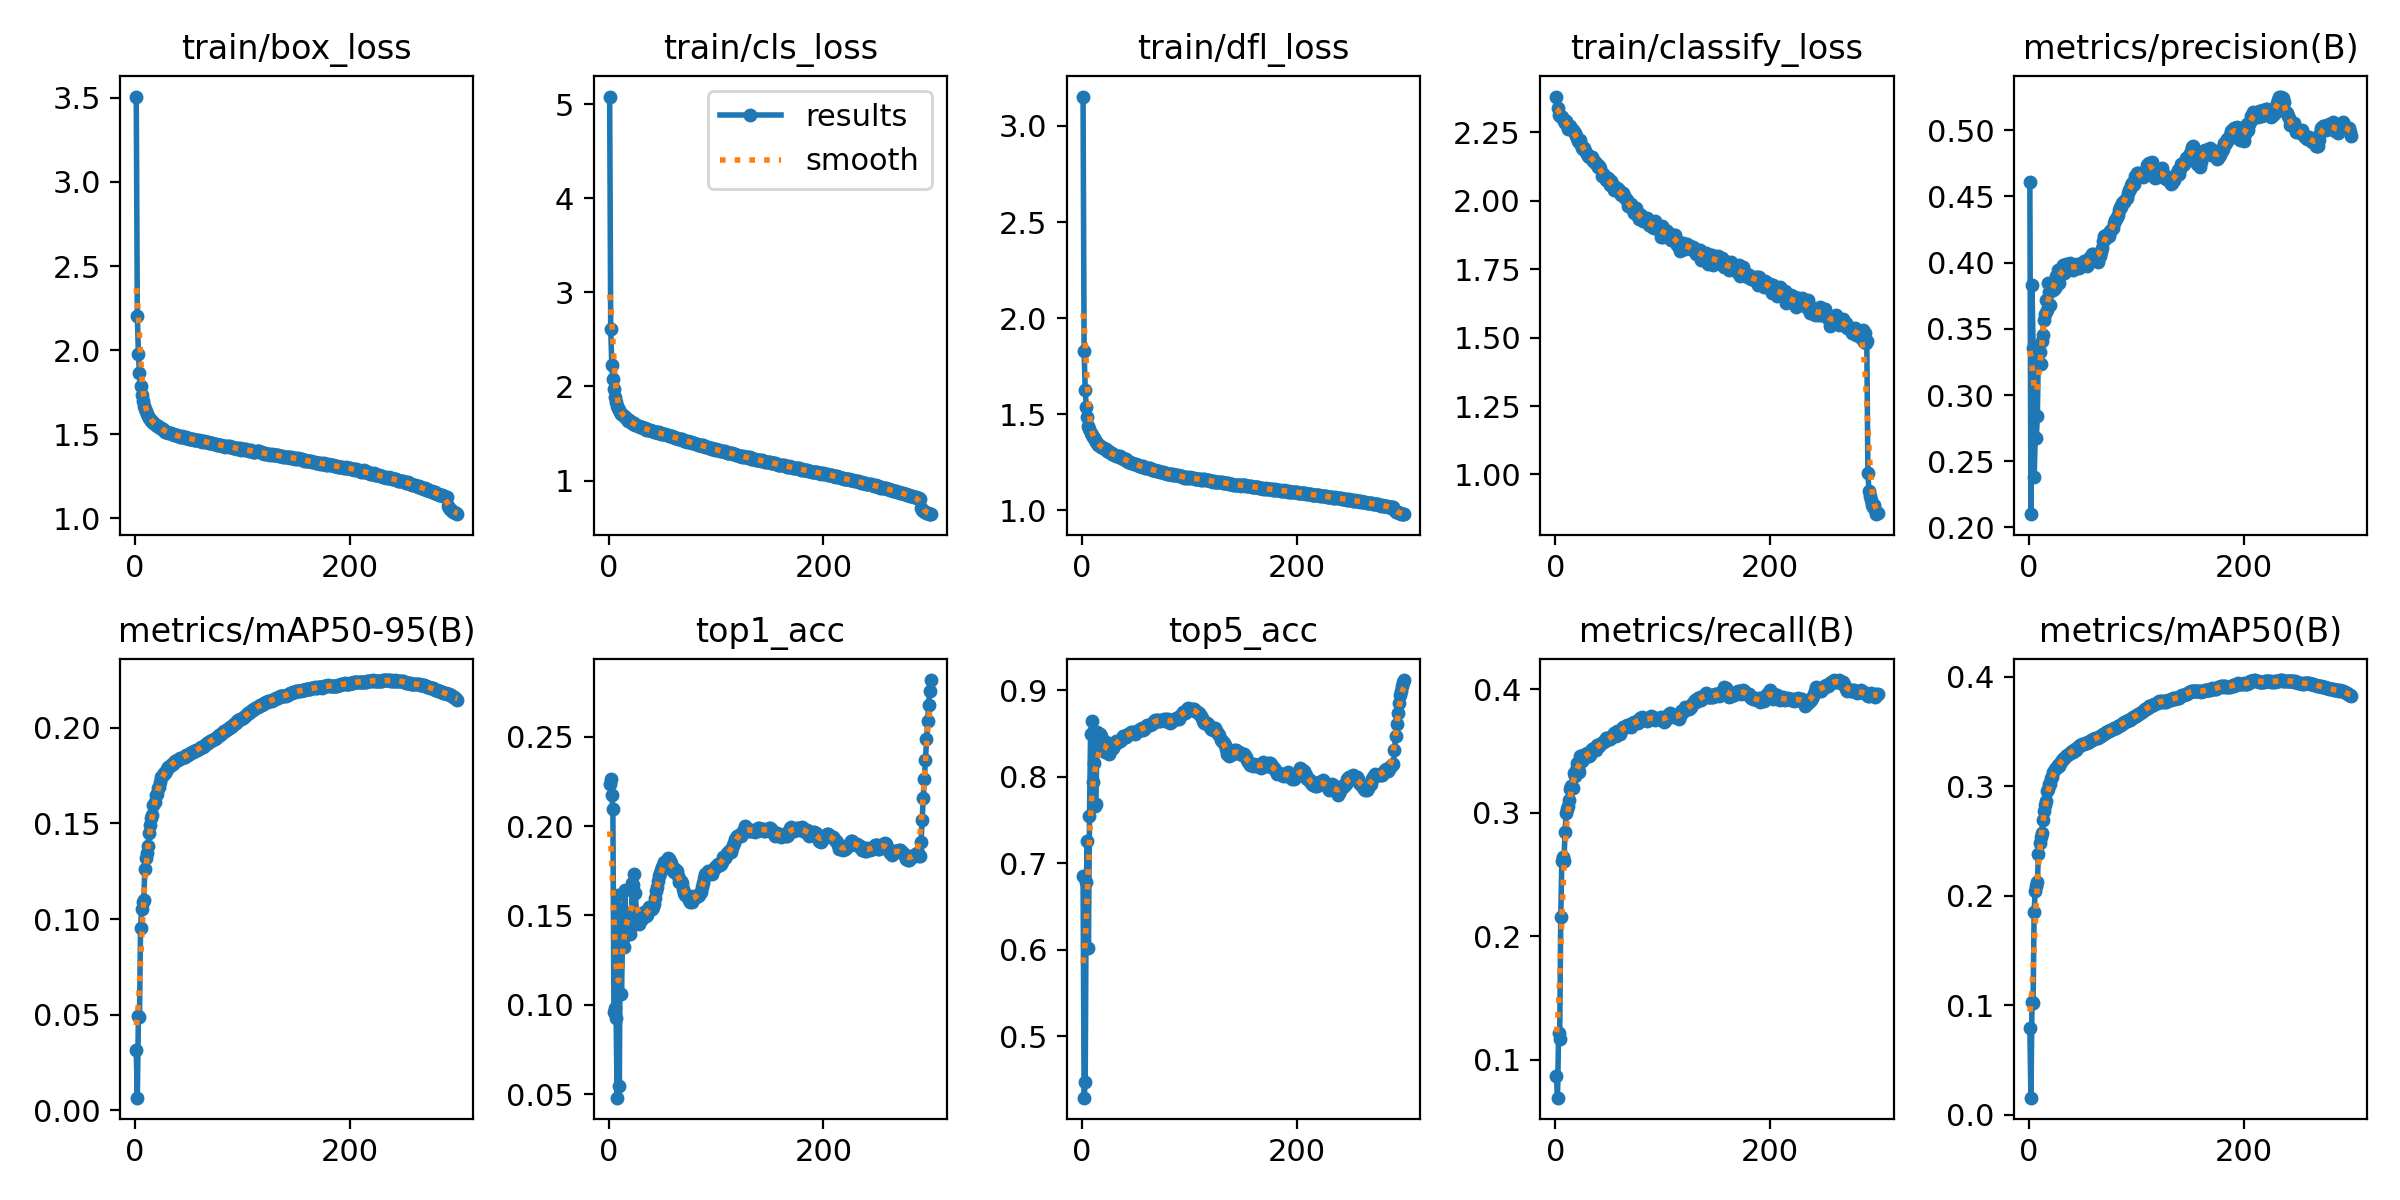

Source data for this figure (header and first rows):
epoch, time, train/box_loss, train/cls_loss, train/dfl_loss, train/classify_loss, metrics/precision(B), metrics/recall(B), metrics/mAP50(B), metrics/mAP50-95(B), top1_acc, top5_acc, f1_score, val/box_loss, val/cls_loss, val/dfl_loss, val/classify_loss, lr/pg0, lr/pg1, lr/pg2
1, 1123, 3.507, 5.083, 3.153, 2.381, 0.4613, 0.08718, 0.07949, 0.03141, 0.2233, 0.6855, 0.05281, 2.331, 2.583, 2.064, 2.369, 0.003327, 0.003327, 0.003327
2, 2362, 2.205, 2.608, 1.829, 2.339, 0.21, 0.06922, 0.01561, 0.00668, 0.2263, 0.4288, 0.03403, 2.366, 9.949, 1.999, 2.368, 0.006639, 0.006639, 0.006639
3, 3373, 1.979, 2.232, 1.627, 2.314, 0.3829, 0.1217, 0.1027, 0.04911, 0.2172, 0.4467, 0.03646, 2.037, 2.343, 1.739, 2.292, 0.009928, 0.009928, 0.009928
4, 4312, 1.866, 2.076, 1.537, 2.311, 0.3357, 0.1167, 0.1022, 0.04874, 0.2097, 0.6782, 0.03667, 2.062, 2.343, 1.715, 2.325, 0.009901, 0.009901, 0.009901
5, 5437, 1.785, 1.973, 1.485, 2.311, 0.2383, 0.2155, 0.1854, 0.09512, 0.09579, 0.7254, 0.04677, 1.664, 1.815, 1.473, 2.282, 0.009868, 0.009868, 0.009868
6, 6695, 1.732, 1.887, 1.44, 2.306, 0.2678, 0.2608, 0.2043, 0.1051, 0.09815, 0.6022, 0.0723, 1.663, 1.737, 1.475, 2.272, 0.009835, 0.009835, 0.009835
7, 7646, 1.696, 1.839, 1.426, 2.299, 0.2676, 0.264, 0.2089, 0.109, 0.0929, 0.7547, 0.0551, 1.632, 1.712, 1.452, 2.287, 0.009802, 0.009802, 0.009802
8, 8603, 1.668, 1.795, 1.404, 2.293, 0.2844, 0.2607, 0.2122, 0.1101, 0.04817, 0.8492, 0.04698, 1.6, 1.717, 1.427, 2.265, 0.009769, 0.009769, 0.009769
9, 9450, 1.65, 1.77, 1.392, 2.286, 0.3373, 0.2848, 0.2384, 0.1262, 0.1615, 0.8642, 0.08899, 1.576, 1.643, 1.415, 2.235, 0.009736, 0.009736, 0.009736
10, 10468, 1.636, 1.75, 1.381, 2.291, 0.3327, 0.2994, 0.2485, 0.1321, 0.05471, 0.7935, 0.0715, 1.543, 1.627, 1.392, 2.241, 0.009703, 0.009703, 0.009703
11, 11592, 1.621, 1.732, 1.376, 2.278, 0.3236, 0.3029, 0.2535, 0.1346, 0.1535, 0.8161, 0.1154, 1.541, 1.607, 1.388, 2.185, 0.00967, 0.00967, 0.00967
12, 12777, 1.61, 1.709, 1.367, 2.264, 0.3408, 0.3053, 0.2573, 0.1382, 0.1061, 0.7666, 0.07877, 1.532, 1.589, 1.38, 2.246, 0.009637, 0.009637, 0.009637
13, 13770, 1.597, 1.696, 1.356, 2.27, 0.3457, 0.3103, 0.269, 0.1449, 0.1367, 0.7685, 0.09679, 1.517, 1.579, 1.37, 2.175, 0.009604, 0.009604, 0.009604
14, 14644, 1.588, 1.685, 1.352, 2.275, 0.357, 0.3196, 0.2774, 0.1494, 0.1324, 0.8514, 0.0873, 1.494, 1.563, 1.356, 2.192, 0.009571, 0.009571, 0.009571
15, 15608, 1.578, 1.672, 1.342, 2.263, 0.361, 0.3213, 0.2829, 0.1529, 0.1642, 0.834, 0.1098, 1.497, 1.538, 1.358, 2.143, 0.009538, 0.009538, 0.009538
16, 16630, 1.577, 1.664, 1.339, 2.258, 0.3715, 0.3205, 0.2862, 0.1543, 0.1479, 0.8316, 0.1229, 1.481, 1.54, 1.343, 2.165, 0.009505, 0.009505, 0.009505
17, 17623, 1.57, 1.655, 1.336, 2.251, 0.3645, 0.3322, 0.2952, 0.1594, 0.1479, 0.8495, 0.1069, 1.477, 1.534, 1.34, 2.153, 0.009472, 0.009472, 0.009472
18, 18657, 1.562, 1.638, 1.33, 2.249, 0.3846, 0.3302, 0.2975, 0.1613, 0.1466, 0.8476, 0.1064, 1.478, 1.513, 1.341, 2.139, 0.009439, 0.009439, 0.009439
19, 19646, 1.555, 1.639, 1.329, 2.237, 0.3776, 0.3349, 0.3017, 0.1651, 0.1512, 0.8437, 0.1036, 1.468, 1.512, 1.334, 2.139, 0.009406, 0.009406, 0.009406
20, 20656, 1.552, 1.628, 1.323, 2.231, 0.3677, 0.3406, 0.302, 0.1651, 0.1396, 0.835, 0.1096, 1.467, 1.501, 1.333, 2.116, 0.009373, 0.009373, 0.009373
21, 21800, 1.552, 1.619, 1.32, 2.218, 0.3833, 0.3351, 0.3077, 0.1683, 0.1433, 0.8288, 0.1196, 1.459, 1.497, 1.326, 2.112, 0.00934, 0.00934, 0.00934
22, 22823, 1.543, 1.614, 1.317, 2.216, 0.3837, 0.3328, 0.3087, 0.169, 0.1679, 0.8398, 0.1278, 1.456, 1.493, 1.324, 2.141, 0.009307, 0.009307, 0.009307
23, 24028, 1.537, 1.602, 1.31, 2.224, 0.3795, 0.3461, 0.313, 0.1715, 0.1671, 0.8294, 0.1304, 1.454, 1.487, 1.321, 2.116, 0.009274, 0.009274, 0.009274
24, 24907, 1.536, 1.606, 1.309, 2.203, 0.3809, 0.3453, 0.3159, 0.1744, 0.1732, 0.8292, 0.1296, 1.451, 1.484, 1.319, 2.116, 0.009241, 0.009241, 0.009241
25, 26101, 1.528, 1.588, 1.305, 2.194, 0.3898, 0.342, 0.3164, 0.1748, 0.1626, 0.8259, 0.1285, 1.448, 1.479, 1.317, 2.112, 0.009208, 0.009208, 0.009208
26, 27192, 1.53, 1.587, 1.302, 2.191, 0.3866, 0.3467, 0.3172, 0.1751, 0.1506, 0.83, 0.1238, 1.446, 1.476, 1.314, 2.103, 0.009175, 0.009175, 0.009175
27, 28262, 1.522, 1.579, 1.297, 2.193, 0.3943, 0.3441, 0.3193, 0.1765, 0.1493, 0.8342, 0.1249, 1.443, 1.474, 1.311, 2.104, 0.009142, 0.009142, 0.009142
28, 29467, 1.516, 1.578, 1.294, 2.183, 0.3847, 0.3465, 0.3184, 0.1765, 0.1454, 0.8339, 0.125, 1.443, 1.471, 1.311, 2.102, 0.009109, 0.009109, 0.009109
29, 30519, 1.511, 1.57, 1.292, 2.173, 0.3905, 0.3485, 0.3208, 0.1775, 0.1474, 0.8329, 0.1266, 1.44, 1.469, 1.308, 2.095, 0.009076, 0.009076, 0.009076
30, 31638, 1.514, 1.565, 1.287, 2.165, 0.3915, 0.346, 0.322, 0.1783, 0.1488, 0.8364, 0.1269, 1.44, 1.467, 1.307, 2.091, 0.009043, 0.009043, 0.009043
31, 32751, 1.509, 1.566, 1.287, 2.16, 0.397, 0.346, 0.3241, 0.1795, 0.1479, 0.838, 0.1262, 1.438, 1.466, 1.305, 2.088, 0.00901, 0.00901, 0.00901
32, 33772, 1.509, 1.559, 1.285, 2.16, 0.3979, 0.3468, 0.3252, 0.1802, 0.149, 0.8412, 0.1285, 1.437, 1.465, 1.304, 2.088, 0.008977, 0.008977, 0.008977
33, 35065, 1.508, 1.559, 1.286, 2.159, 0.3924, 0.3499, 0.326, 0.1806, 0.1522, 0.8407, 0.13, 1.437, 1.463, 1.303, 2.085, 0.008944, 0.008944, 0.008944
34, 36165, 1.504, 1.554, 1.283, 2.161, 0.3927, 0.3516, 0.3267, 0.181, 0.1514, 0.8405, 0.1294, 1.436, 1.461, 1.302, 2.084, 0.008911, 0.008911, 0.008911
35, 37454, 1.501, 1.542, 1.281, 2.146, 0.3989, 0.3505, 0.3275, 0.1813, 0.1497, 0.8413, 0.1273, 1.435, 1.459, 1.301, 2.084, 0.008878, 0.008878, 0.008878
36, 38538, 1.497, 1.544, 1.274, 2.147, 0.3943, 0.3525, 0.3287, 0.1819, 0.1502, 0.8426, 0.1279, 1.434, 1.458, 1.3, 2.085, 0.008845, 0.008845, 0.008845
37, 40221, 1.496, 1.54, 1.273, 2.142, 0.3967, 0.3513, 0.3298, 0.1824, 0.1534, 0.8452, 0.13, 1.433, 1.458, 1.298, 2.085, 0.008812, 0.008812, 0.008812
38, 41010, 1.493, 1.537, 1.271, 2.134, 0.4, 0.3509, 0.3305, 0.1827, 0.1547, 0.847, 0.1297, 1.432, 1.457, 1.297, 2.085, 0.008779, 0.008779, 0.008779
39, 41857, 1.494, 1.536, 1.27, 2.136, 0.3961, 0.3546, 0.3313, 0.1831, 0.154, 0.8471, 0.1305, 1.431, 1.456, 1.296, 2.087, 0.008746, 0.008746, 0.008746
40, 42642, 1.487, 1.527, 1.265, 2.123, 0.398, 0.3538, 0.3318, 0.1833, 0.1536, 0.8461, 0.1302, 1.431, 1.456, 1.295, 2.089, 0.008713, 0.008713, 0.008713
41, 43328, 1.491, 1.527, 1.266, 2.128, 0.3947, 0.3541, 0.3314, 0.1835, 0.1546, 0.8462, 0.1305, 1.431, 1.455, 1.294, 2.09, 0.00868, 0.00868, 0.00868
42, 44080, 1.484, 1.516, 1.257, 2.119, 0.3965, 0.3553, 0.3336, 0.184, 0.1562, 0.8484, 0.1315, 1.43, 1.454, 1.293, 2.092, 0.008647, 0.008647, 0.008647
43, 44794, 1.486, 1.514, 1.254, 2.091, 0.3969, 0.3565, 0.334, 0.1842, 0.1598, 0.8499, 0.1334, 1.43, 1.453, 1.292, 2.096, 0.008614, 0.008614, 0.008614
44, 45570, 1.487, 1.519, 1.253, 2.098, 0.3957, 0.3572, 0.333, 0.1841, 0.1638, 0.8499, 0.136, 1.429, 1.452, 1.29, 2.098, 0.008581, 0.008581, 0.008581
45, 46297, 1.486, 1.514, 1.253, 2.094, 0.3987, 0.3578, 0.335, 0.1847, 0.1658, 0.8495, 0.1358, 1.428, 1.452, 1.29, 2.1, 0.008548, 0.008548, 0.008548
46, 47015, 1.478, 1.51, 1.248, 2.088, 0.397, 0.3585, 0.3358, 0.1848, 0.1692, 0.8515, 0.1355, 1.427, 1.451, 1.288, 2.101, 0.008515, 0.008515, 0.008515
47, 47753, 1.481, 1.513, 1.246, 2.076, 0.3963, 0.3604, 0.337, 0.1855, 0.1722, 0.8523, 0.1371, 1.427, 1.451, 1.287, 2.101, 0.008482, 0.008482, 0.008482
48, 48476, 1.48, 1.503, 1.243, 2.078, 0.3975, 0.3603, 0.3373, 0.1859, 0.174, 0.8502, 0.1373, 1.426, 1.45, 1.286, 2.102, 0.008449, 0.008449, 0.008449
49, 49182, 1.477, 1.495, 1.241, 2.085, 0.3974, 0.3595, 0.3373, 0.186, 0.1754, 0.8498, 0.1377, 1.426, 1.449, 1.285, 2.104, 0.008416, 0.008416, 0.008416
50, 49895, 1.473, 1.496, 1.24, 2.069, 0.3992, 0.3595, 0.3382, 0.1863, 0.1771, 0.8513, 0.1381, 1.425, 1.449, 1.284, 2.106, 0.008383, 0.008383, 0.008383
51, 50644, 1.471, 1.494, 1.235, 2.058, 0.4015, 0.3597, 0.3384, 0.1866, 0.1782, 0.8528, 0.1386, 1.425, 1.448, 1.283, 2.107, 0.00835, 0.00835, 0.00835
52, 51400, 1.473, 1.494, 1.235, 2.074, 0.4001, 0.3612, 0.3392, 0.187, 0.1799, 0.8531, 0.1409, 1.424, 1.448, 1.281, 2.109, 0.008317, 0.008317, 0.008317
53, 52082, 1.473, 1.493, 1.233, 2.057, 0.3988, 0.3624, 0.3397, 0.1873, 0.1792, 0.8545, 0.1414, 1.424, 1.447, 1.28, 2.11, 0.008284, 0.008284, 0.008284
54, 52732, 1.473, 1.485, 1.234, 2.059, 0.3977, 0.3632, 0.3398, 0.1875, 0.1799, 0.8551, 0.1413, 1.423, 1.447, 1.279, 2.111, 0.008251, 0.008251, 0.008251
55, 53362, 1.468, 1.481, 1.23, 2.039, 0.3992, 0.3645, 0.3401, 0.1876, 0.182, 0.8545, 0.1426, 1.423, 1.446, 1.278, 2.111, 0.008218, 0.008218, 0.008218
56, 53992, 1.466, 1.474, 1.227, 2.044, 0.4035, 0.3625, 0.3408, 0.188, 0.1815, 0.856, 0.1435, 1.423, 1.446, 1.276, 2.114, 0.008185, 0.008185, 0.008185
57, 54622, 1.467, 1.474, 1.229, 2.046, 0.4019, 0.3661, 0.3412, 0.1883, 0.1804, 0.8544, 0.1429, 1.422, 1.445, 1.275, 2.115, 0.008152, 0.008152, 0.008152
58, 55252, 1.466, 1.47, 1.225, 2.043, 0.402, 0.3654, 0.3418, 0.1886, 0.1792, 0.8554, 0.1419, 1.422, 1.445, 1.274, 2.116, 0.008119, 0.008119, 0.008119
59, 55899, 1.465, 1.468, 1.221, 2.031, 0.4064, 0.3645, 0.3427, 0.189, 0.1772, 0.8569, 0.1409, 1.422, 1.444, 1.273, 2.117, 0.008086, 0.008086, 0.008086
60, 56533, 1.461, 1.466, 1.221, 2.036, 0.4067, 0.3641, 0.3429, 0.1893, 0.1747, 0.8582, 0.1407, 1.421, 1.443, 1.271, 2.118, 0.008053, 0.008053, 0.008053
... 240 more rows
